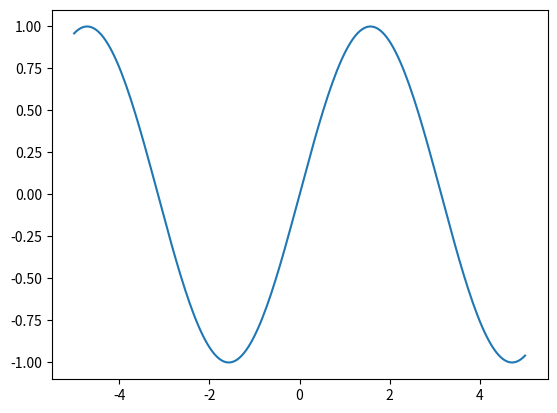

The script that saved this image:
import numpy as np
import matplotlib.pyplot as plt

# TODO: preparer la figure
fig, ax = plt.subplots()

# TODO: preparer la fonction
x = np.linspace(-5, 5,200)  #TODO: creat table value of x : [-5 , 5]
y = np.sin(x)

# TODO: dessigner y en fonction de x

ax.plot(x, y)
# TODO: afficher la figure

plt.show()